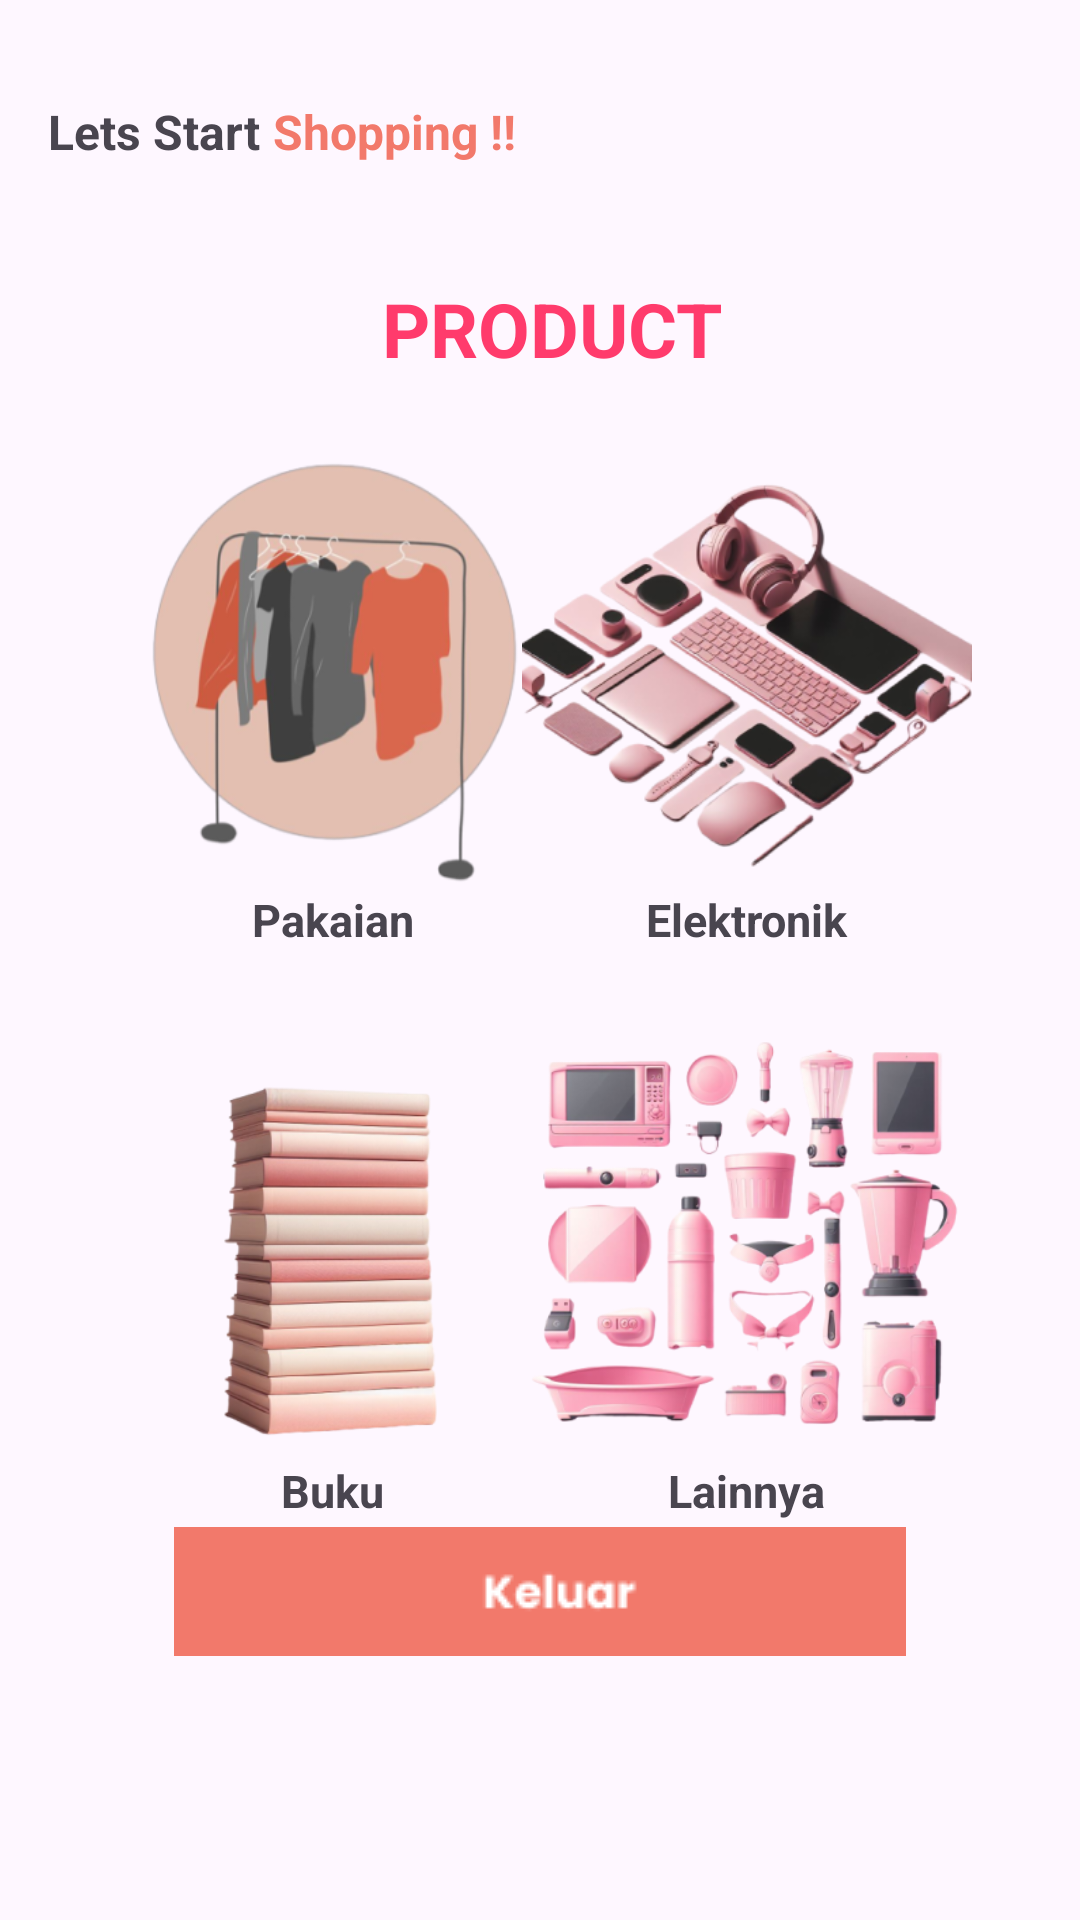

The Android layout XML behind this screen, and the referenced resources:
<!-- AndroidManifest.xml: application theme Theme.ECommerce -->
<!-- res/layout/activity_home_user.xml -->
<?xml version="1.0" encoding="utf-8"?>
<androidx.constraintlayout.widget.ConstraintLayout xmlns:android="http://schemas.android.com/apk/res/android"
    xmlns:app="http://schemas.android.com/apk/res-auto"
    xmlns:tools="http://schemas.android.com/tools"
    android:layout_width="match_parent"
    android:layout_height="match_parent"
    tools:context=".AdminActivity"
    android:padding="8dp">

    <LinearLayout
        android:id="@+id/layoutHomeUser1"
        android:layout_width="match_parent"
        android:layout_height="wrap_content"
        android:layout_marginStart="8dp"
        android:layout_marginTop="25dp"
        android:layout_marginEnd="8dp"
        app:layout_constraintEnd_toEndOf="parent"
        app:layout_constraintStart_toStartOf="parent"
        app:layout_constraintTop_toTopOf="parent"
        tools:ignore="MissingConstraints">

        <TextView
            android:layout_width="wrap_content"
            android:layout_height="wrap_content"
            android:text="Lets Start "
            android:textSize="16sp"
            android:textStyle="bold" />

        <TextView
            android:layout_width="wrap_content"
            android:layout_height="wrap_content"
            android:text="Shopping !!"
            android:textColor="@color/pink"
            android:textSize="16sp"
            android:textStyle="bold" />

    </LinearLayout>

    <TextView
        android:id="@+id/layoutHomeUser2"
        android:layout_width="wrap_content"
        android:layout_height="wrap_content"
        android:layout_marginStart="8dp"
        android:layout_marginTop="38dp"
        android:text="PRODUCT"
        android:textColor="@color/red"
        android:textSize="25sp"
        android:textStyle="bold"
        app:layout_constraintEnd_toEndOf="parent"
        app:layout_constraintStart_toStartOf="parent"
        app:layout_constraintTop_toBottomOf="@+id/layoutHomeUser1"
        tools:ignore="MissingConstraints" />

    <LinearLayout
        android:layout_width="wrap_content"
        android:layout_height="wrap_content"
        tools:ignore="MissingConstraints"
        android:orientation="vertical"
        app:layout_constraintTop_toBottomOf="@id/layoutHomeUser2"
        app:layout_constraintStart_toStartOf="parent"
        android:layout_marginStart="28dp"
        android:layout_marginTop="20dp">

        <ImageButton
            android:id="@+id/btnPakaian"
            android:layout_width="150dp"
            android:layout_height="150dp"
            android:background="?selectableItemBackgroundBorderless"
            android:scaleType="fitXY"
            android:src="@drawable/logo_pakaian"
            />

        <TextView
            android:layout_gravity="center"
            android:layout_width="wrap_content"
            android:layout_height="wrap_content"
            android:text="Pakaian"
            android:textSize="15sp"
            android:textStyle="bold"
            android:layout_marginBottom="20dp"/>

        <ImageButton
            android:id="@+id/btnBuku"
            android:layout_width="150dp"
            android:layout_height="150dp"
            android:background="?selectableItemBackgroundBorderless"
            android:scaleType="fitXY"
            android:src="@drawable/logo_buku"
            />
        <TextView
            android:layout_gravity="center"
            android:layout_width="wrap_content"
            android:layout_height="wrap_content"
            android:text="Buku"
            android:textSize="15sp"
            android:textStyle="bold"/>


    </LinearLayout>

    <LinearLayout
        android:layout_width="wrap_content"
        android:layout_height="wrap_content"
        tools:ignore="MissingConstraints"
        android:orientation="vertical"
        app:layout_constraintTop_toBottomOf="@id/layoutHomeUser2"
        app:layout_constraintEnd_toEndOf="parent"
        android:layout_marginEnd="28dp"
        android:layout_marginTop="20dp">

        <ImageButton
            android:id="@+id/btnElektronik"
            android:layout_width="150dp"
            android:layout_height="150dp"
            android:background="?selectableItemBackgroundBorderless"
            android:scaleType="fitXY"
            android:src="@drawable/logo_elektronik"
            />

        <TextView
            android:layout_gravity="center"
            android:layout_width="wrap_content"
            android:layout_height="wrap_content"
            android:text="Elektronik"
            android:textSize="15sp"
            android:textStyle="bold"
            android:layout_marginBottom="20dp"/>

        <ImageButton
            android:id="@+id/btnLainnya"
            android:layout_width="150dp"
            android:layout_height="150dp"
            android:background="?selectableItemBackgroundBorderless"
            android:scaleType="fitXY"
            android:src="@drawable/logo_others"
            />
        <TextView
            android:layout_gravity="center"
            android:layout_width="wrap_content"
            android:layout_height="wrap_content"
            android:text="Lainnya"
            android:textSize="15sp"
            android:textStyle="bold"/>

    </LinearLayout>


    <ImageButton
        android:id="@+id/logoutBtn2"
        android:layout_width="0dp"
        android:layout_height="wrap_content"
        android:layout_marginStart="50dp"
        android:layout_marginEnd="50dp"
        android:layout_marginBottom="80dp"
        android:background="@android:color/transparent"
        android:src="@drawable/logout_btn"
        app:layout_constraintBottom_toBottomOf="parent"
        app:layout_constraintEnd_toEndOf="parent"
        app:layout_constraintHorizontal_bias="1.0"
        app:layout_constraintStart_toStartOf="parent"
        tools:ignore="TouchTargetSizeCheck" />

</androidx.constraintlayout.widget.ConstraintLayout>
<!-- resources referenced by this layout -->
<resources>
  <color name="pink">#F2796B</color>
  <color name="red">#FF3B6C</color>
  <!-- drawable logo_buku: png bitmap (drawable, 99555 bytes) -->
  <!-- drawable logo_elektronik: png bitmap (drawable, 117399 bytes) -->
  <!-- drawable logo_others: png bitmap (drawable, 151340 bytes) -->
  <!-- drawable logo_pakaian: png bitmap (drawable, 60054 bytes) -->
  <!-- drawable logout_btn: png bitmap (drawable, 1345 bytes) -->
  <style name="Theme.ECommerce" parent="Base.Theme.ECommerce" />
  <style name="Base.Theme.ECommerce" parent="Theme.Material3.Light.NoActionBar">
          
           <item name="colorPrimary">@color/pinkslate</item>
      </style>
  <color name="pinkslate">#FFF7F6</color>
</resources>
